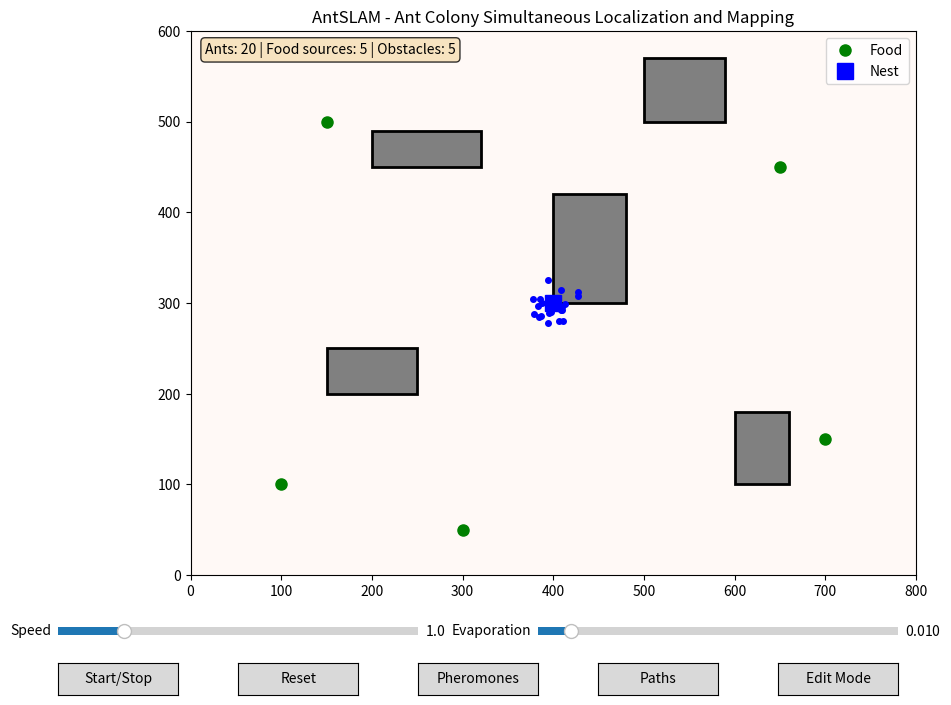

Reproduce this figure in Python.
import numpy as np
import matplotlib.pyplot as plt
import matplotlib.patches as patches
from matplotlib.widgets import Button, Slider
from matplotlib.animation import FuncAnimation
import random
from dataclasses import dataclass
from typing import List, Tuple, Optional
import copy

@dataclass
class Point:
    x: float
    y: float
    
    def distance_to(self, other):
        return np.sqrt((self.x - other.x)**2 + (self.y - other.y)**2)

@dataclass
class Obstacle:
    x: float
    y: float
    width: float
    height: float
    
    def contains_point(self, point: Point) -> bool:
        return (self.x <= point.x <= self.x + self.width and 
                self.y <= point.y <= self.y + self.height)

class PheromoneMap:
    def __init__(self, width: int, height: int, grid_size: int = 50):
        self.width = width
        self.height = height
        self.grid_size = grid_size
        self.pheromone_grid = np.zeros((grid_size, grid_size))
        self.evaporation_rate = 0.01
        
    def add_pheromone(self, x: float, y: float, strength: float = 1.0):
        """Add pheromone at given coordinates"""
        grid_x = int((x / self.width) * self.grid_size)
        grid_y = int((y / self.height) * self.grid_size)
        
        if 0 <= grid_x < self.grid_size and 0 <= grid_y < self.grid_size:
            self.pheromone_grid[grid_y, grid_x] += strength
    
    def get_pheromone(self, x: float, y: float) -> float:
        """Get pheromone strength at given coordinates"""
        grid_x = int((x / self.width) * self.grid_size)
        grid_y = int((y / self.height) * self.grid_size)
        
        if 0 <= grid_x < self.grid_size and 0 <= grid_y < self.grid_size:
            return self.pheromone_grid[grid_y, grid_x]
        return 0.0
    
    def evaporate(self):
        """Evaporate pheromones over time"""
        self.pheromone_grid *= (1 - self.evaporation_rate)
        self.pheromone_grid = np.maximum(self.pheromone_grid, 0)

class Ant:
    def __init__(self, x: float, y: float, ant_id: int):
        self.position = Point(x, y)
        self.ant_id = ant_id
        self.path = [Point(x, y)]
        self.angle = random.uniform(0, 2 * np.pi)
        self.speed = 2.0
        self.sensor_range = 20.0
        self.has_food = False
        self.home = Point(x, y)
        self.memory = []  # Store visited locations
        
    def move(self, pheromone_map: PheromoneMap, obstacles: List[Obstacle], 
             food_sources: List[Point], bounds: Tuple[float, float]):
        """Move ant based on pheromone trails and obstacles"""
        # Sense environment
        best_direction = self.sense_environment(pheromone_map, obstacles, food_sources)
        
        # Update angle with some randomness
        self.angle += random.uniform(-0.3, 0.3)
        if best_direction is not None:
            self.angle = 0.7 * self.angle + 0.3 * best_direction
        
        # Calculate new position
        new_x = self.position.x + self.speed * np.cos(self.angle)
        new_y = self.position.y + self.speed * np.sin(self.angle)
        
        # Check bounds
        new_x = max(10, min(bounds[0] - 10, new_x))
        new_y = max(10, min(bounds[1] - 10, new_y))
        
        new_position = Point(new_x, new_y)
        
        # Check for obstacles
        collision = False
        for obstacle in obstacles:
            if obstacle.contains_point(new_position):
                collision = True
                break
        
        if not collision:
            self.position = new_position
            self.path.append(copy.deepcopy(self.position))
            
            # Keep path length manageable
            if len(self.path) > 100:
                self.path.pop(0)
            
            # Add to memory
            self.memory.append(copy.deepcopy(self.position))
            if len(self.memory) > 50:
                self.memory.pop(0)
        else:
            # Change direction if collision
            self.angle += random.uniform(-np.pi/2, np.pi/2)
    
    def sense_environment(self, pheromone_map: PheromoneMap, obstacles: List[Obstacle], 
                         food_sources: List[Point]) -> Optional[float]:
        """Sense pheromones and food in the environment"""
        # Check for food
        if not self.has_food:
            for food in food_sources:
                if self.position.distance_to(food) < 15:
                    self.has_food = True
                    return np.arctan2(self.home.y - self.position.y, 
                                    self.home.x - self.position.x)
        
        # If carrying food, head home
        if self.has_food:
            if self.position.distance_to(self.home) < 10:
                self.has_food = False
            return np.arctan2(self.home.y - self.position.y, 
                            self.home.x - self.position.x)
        
        # Sense pheromones in multiple directions
        directions = np.linspace(0, 2*np.pi, 8)
        best_strength = 0
        best_direction = None
        
        for direction in directions:
            sense_x = self.position.x + self.sensor_range * np.cos(direction)
            sense_y = self.position.y + self.sensor_range * np.sin(direction)
            
            strength = pheromone_map.get_pheromone(sense_x, sense_y)
            if strength > best_strength:
                best_strength = strength
                best_direction = direction
        
        return best_direction
    
    def deposit_pheromone(self, pheromone_map: PheromoneMap):
        """Deposit pheromone at current position"""
        strength = 2.0 if self.has_food else 0.5
        pheromone_map.add_pheromone(self.position.x, self.position.y, strength)

class AntSLAM:
    def __init__(self, width: int = 800, height: int = 600):
        self.width = width
        self.height = height
        self.pheromone_map = PheromoneMap(width, height)
        self.ants = []
        self.obstacles = []
        self.food_sources = []
        self.nest_location = Point(width // 2, height // 2)
        
        # Create initial setup
        self.setup_environment()
        
        # Visualization
        self.fig, self.ax = plt.subplots(figsize=(12, 8))
        self.ax.set_xlim(0, width)
        self.ax.set_ylim(0, height)
        self.ax.set_aspect('equal')
        self.ax.set_title('AntSLAM - Ant Colony Simultaneous Localization and Mapping')
        
        # Control variables
        self.running = False
        self.show_pheromones = True
        self.show_paths = True
        self.edit_mode = False
        
        # Setup UI
        self.setup_ui()
        
        # Animation
        self.animation = None
        
    def setup_environment(self):
        """Initialize the environment with ants, obstacles, and food"""
        # Create ants around the nest
        for i in range(20):
            angle = random.uniform(0, 2 * np.pi)
            radius = random.uniform(10, 30)
            x = self.nest_location.x + radius * np.cos(angle)
            y = self.nest_location.y + radius * np.sin(angle)
            self.ants.append(Ant(x, y, i))
        
        # Create obstacles
        self.obstacles = [
            Obstacle(150, 200, 100, 50),
            Obstacle(400, 300, 80, 120),
            Obstacle(600, 100, 60, 80),
            Obstacle(200, 450, 120, 40),
            Obstacle(500, 500, 90, 70)
        ]
        
        # Create food sources
        self.food_sources = [
            Point(100, 100),
            Point(700, 150),
            Point(150, 500),
            Point(650, 450),
            Point(300, 50)
        ]
    
    def setup_ui(self):
        """Setup user interface controls"""
        plt.subplots_adjust(bottom=0.2)
        
        # Buttons
        ax_start = plt.axes([0.1, 0.05, 0.1, 0.04])
        self.btn_start = Button(ax_start, 'Start/Stop')
        self.btn_start.on_clicked(self.toggle_simulation)
        
        ax_reset = plt.axes([0.25, 0.05, 0.1, 0.04])
        self.btn_reset = Button(ax_reset, 'Reset')
        self.btn_reset.on_clicked(self.reset_simulation)
        
        ax_pheromone = plt.axes([0.4, 0.05, 0.1, 0.04])
        self.btn_pheromone = Button(ax_pheromone, 'Pheromones')
        self.btn_pheromone.on_clicked(self.toggle_pheromones)
        
        ax_paths = plt.axes([0.55, 0.05, 0.1, 0.04])
        self.btn_paths = Button(ax_paths, 'Paths')
        self.btn_paths.on_clicked(self.toggle_paths)
        
        ax_edit = plt.axes([0.7, 0.05, 0.1, 0.04])
        self.btn_edit = Button(ax_edit, 'Edit Mode')
        self.btn_edit.on_clicked(self.toggle_edit_mode)
        
        # Sliders
        ax_speed = plt.axes([0.1, 0.12, 0.3, 0.02])
        self.slider_speed = Slider(ax_speed, 'Speed', 0.1, 5.0, valinit=1.0)
        
        ax_evaporation = plt.axes([0.5, 0.12, 0.3, 0.02])
        self.slider_evaporation = Slider(ax_evaporation, 'Evaporation', 0.001, 0.1, valinit=0.01)
        
        # Mouse events for editing
        self.fig.canvas.mpl_connect('button_press_event', self.on_mouse_click)
        self.fig.canvas.mpl_connect('key_press_event', self.on_key_press)
    
    def toggle_simulation(self, event):
        """Start/stop the simulation"""
        if self.running:
            self.running = False
            if self.animation:
                self.animation.event_source.stop()
        else:
            self.running = True
            self.animation = FuncAnimation(self.fig, self.update, interval=50, blit=False)
    
    def reset_simulation(self, event):
        """Reset the simulation"""
        self.running = False
        if self.animation:
            self.animation.event_source.stop()
        
        self.pheromone_map = PheromoneMap(self.width, self.height)
        self.ants.clear()
        self.setup_environment()
        self.update_display()
    
    def toggle_pheromones(self, event):
        """Toggle pheromone visualization"""
        self.show_pheromones = not self.show_pheromones
        self.update_display()
    
    def toggle_paths(self, event):
        """Toggle path visualization"""
        self.show_paths = not self.show_paths
        self.update_display()
    
    def toggle_edit_mode(self, event):
        """Toggle edit mode for adding/removing obstacles and food"""
        self.edit_mode = not self.edit_mode
        if self.edit_mode:
            self.btn_edit.label.set_text('Exit Edit')
            print("Edit Mode: Left click to add food, Right click to add obstacle, 'r' to remove nearest item")
        else:
            self.btn_edit.label.set_text('Edit Mode')
    
    def on_mouse_click(self, event):
        """Handle mouse clicks for editing"""
        if not self.edit_mode or event.inaxes != self.ax:
            return
        
        if event.button == 1:  # Left click - add food
            self.food_sources.append(Point(event.xdata, event.ydata))
            self.update_display()
        elif event.button == 3:  # Right click - add obstacle
            self.obstacles.append(Obstacle(event.xdata - 25, event.ydata - 25, 50, 50))
            self.update_display()
    
    def on_key_press(self, event):
        """Handle key presses for editing"""
        if not self.edit_mode:
            return
        
        if event.key == 'r':  # Remove nearest item
            if event.inaxes == self.ax:
                click_point = Point(event.xdata, event.ydata)
                
                # Find nearest food source
                nearest_food = None
                min_food_dist = float('inf')
                for food in self.food_sources:
                    dist = click_point.distance_to(food)
                    if dist < min_food_dist:
                        min_food_dist = dist
                        nearest_food = food
                
                # Find nearest obstacle
                nearest_obstacle = None
                min_obstacle_dist = float('inf')
                for obstacle in self.obstacles:
                    obstacle_center = Point(obstacle.x + obstacle.width/2, obstacle.y + obstacle.height/2)
                    dist = click_point.distance_to(obstacle_center)
                    if dist < min_obstacle_dist:
                        min_obstacle_dist = dist
                        nearest_obstacle = obstacle
                
                # Remove the nearest item
                if min_food_dist < min_obstacle_dist and nearest_food:
                    self.food_sources.remove(nearest_food)
                elif nearest_obstacle:
                    self.obstacles.remove(nearest_obstacle)
                
                self.update_display()
    
    def update(self, frame):
        """Update simulation step"""
        if not self.running:
            return
        
        # Update simulation parameters
        speed_multiplier = self.slider_speed.val
        self.pheromone_map.evaporation_rate = self.slider_evaporation.val
        
        # Update ants
        for ant in self.ants:
            ant.speed = 2.0 * speed_multiplier
            ant.move(self.pheromone_map, self.obstacles, self.food_sources, (self.width, self.height))
            ant.deposit_pheromone(self.pheromone_map)
        
        # Evaporate pheromones
        self.pheromone_map.evaporate()
        
        # Update display
        self.update_display()
    
    def update_display(self):
        """Update the visualization"""
        self.ax.clear()
        self.ax.set_xlim(0, self.width)
        self.ax.set_ylim(0, self.height)
        self.ax.set_aspect('equal')
        self.ax.set_title('AntSLAM - Ant Colony Simultaneous Localization and Mapping')
        
        # Draw pheromone map
        if self.show_pheromones:
            extent = [0, self.width, 0, self.height]
            self.ax.imshow(self.pheromone_map.pheromone_grid, extent=extent, 
                          origin='lower', alpha=0.6, cmap='Reds')
        
        # Draw obstacles
        for obstacle in self.obstacles:
            rect = patches.Rectangle((obstacle.x, obstacle.y), obstacle.width, obstacle.height,
                                   linewidth=2, edgecolor='black', facecolor='gray')
            self.ax.add_patch(rect)
        
        # Draw food sources
        for food in self.food_sources:
            self.ax.plot(food.x, food.y, 'go', markersize=8, label='Food' if food == self.food_sources[0] else "")
        
        # Draw nest
        self.ax.plot(self.nest_location.x, self.nest_location.y, 'bs', markersize=12, label='Nest')
        
        # Draw ants and their paths
        for ant in self.ants:
            # Draw ant path
            if self.show_paths and len(ant.path) > 1:
                path_x = [p.x for p in ant.path]
                path_y = [p.y for p in ant.path]
                self.ax.plot(path_x, path_y, 'b-', alpha=0.3, linewidth=0.5)
            
            # Draw ant
            color = 'red' if ant.has_food else 'blue'
            self.ax.plot(ant.position.x, ant.position.y, 'o', color=color, markersize=4)
        
        # Add legend
        self.ax.legend(loc='upper right')
        
        # Add info text
        info_text = f"Ants: {len(self.ants)} | Food sources: {len(self.food_sources)} | Obstacles: {len(self.obstacles)}"
        if self.edit_mode:
            info_text += " | EDIT MODE: Left=Add Food, Right=Add Obstacle, R=Remove"
        self.ax.text(0.02, 0.98, info_text, transform=self.ax.transAxes, 
                    verticalalignment='top', bbox=dict(boxstyle='round', facecolor='wheat', alpha=0.8))
        
        plt.draw()
    
    def run(self):
        """Run the visualization"""
        self.update_display()
        plt.show()

# Create and run the AntSLAM simulation
if __name__ == "__main__":
    print("AntSLAM Simulation with Interactive Visualization")
    print("Controls:")
    print("- Start/Stop: Begin/pause simulation")
    print("- Reset: Reset simulation to initial state")
    print("- Pheromones: Toggle pheromone trail visualization")
    print("- Paths: Toggle ant path visualization")
    print("- Edit Mode: Add/remove obstacles and food sources")
    print("- Speed slider: Control simulation speed")
    print("- Evaporation slider: Control pheromone evaporation rate")
    print("\nEdit Mode Controls:")
    print("- Left click: Add food source")
    print("- Right click: Add obstacle")
    print("- Press 'r': Remove nearest item to cursor")
    print("\nStarting simulation...")
    
    slam = AntSLAM()
    slam.run()